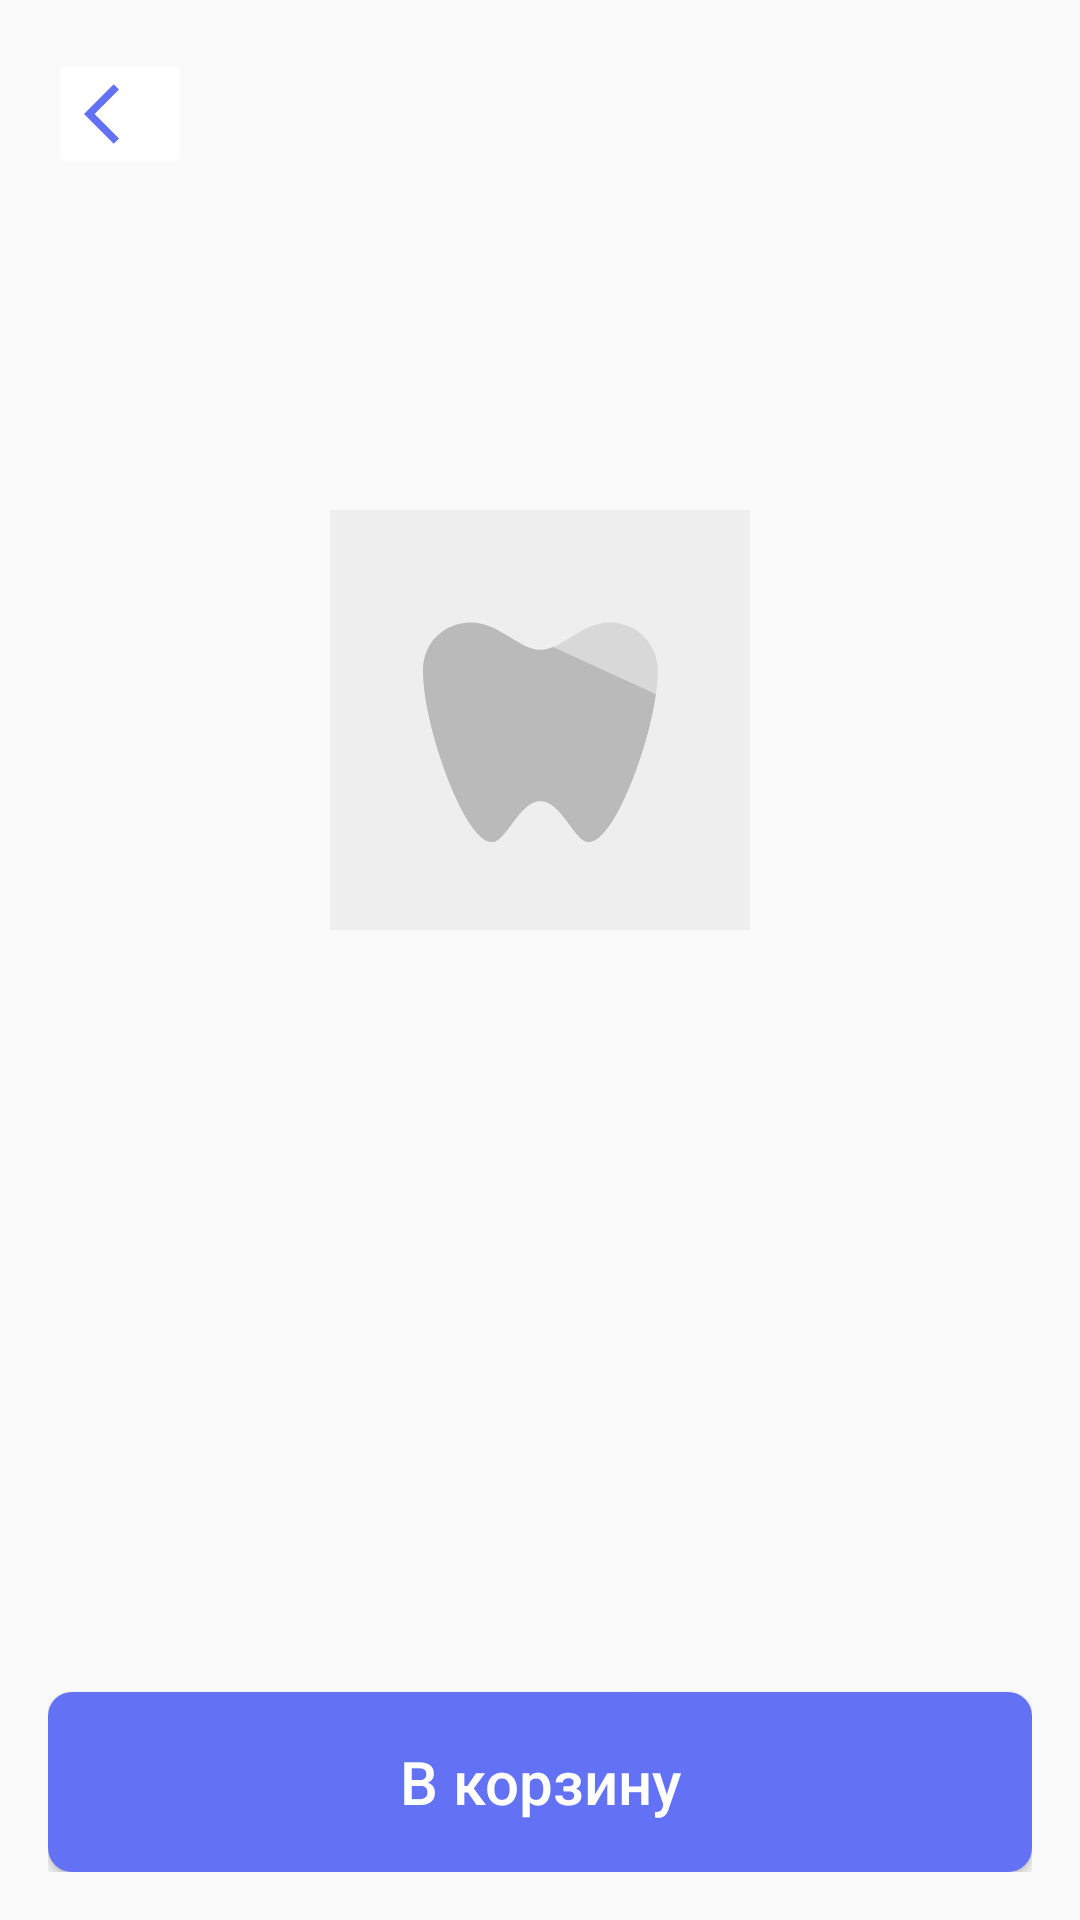

The Android layout XML behind this screen, and the referenced resources:
<!-- AndroidManifest.xml: application theme Theme.Usmeshka_Groovy -->
<!-- res/layout/product_details_fragment.xml -->
<?xml version="1.0" encoding="utf-8"?>
<androidx.constraintlayout.widget.ConstraintLayout xmlns:android="http://schemas.android.com/apk/res/android"
    xmlns:app="http://schemas.android.com/apk/res-auto"
    xmlns:tools="http://schemas.android.com/tools"
    android:layout_width="match_parent"
    android:layout_height="match_parent"
    android:orientation="vertical"
    android:padding="16dp"
    android:textAllCaps="false">

    <ImageButton
        android:id="@+id/back"
        android:layout_width="wrap_content"
        android:layout_height="wrap_content"
        android:backgroundTint="@color/white"
        android:clickable="true"
        android:contentDescription="@string/back"
        android:contentInsetStartWithNavigation="0dp"
        android:src="@drawable/ic_back"
        app:layout_constraintStart_toStartOf="parent"
        app:layout_constraintTop_toTopOf="parent" />

    <ScrollView
        android:id="@+id/scrollview"
        android:layout_width="match_parent"
        android:layout_height="match_parent"
        android:layout_marginTop="60dp"
        android:layout_marginBottom="68dp"
        app:layout_constraintLeft_toLeftOf="parent"
        app:layout_constraintRight_toRightOf="parent"
        app:layout_constraintTop_toBottomOf="@id/back">

        <androidx.constraintlayout.widget.ConstraintLayout
            android:layout_width="match_parent"
            android:layout_height="wrap_content">

            <ImageView
                android:id="@+id/product_img"
                android:layout_width="0dp"
                android:layout_height="0dp"
                android:scaleType="centerInside"
                android:src="@drawable/placeholder"
                app:layout_constraintDimensionRatio="H,1:1"
                app:layout_constraintHorizontal_bias="0.0"
                app:layout_constraintLeft_toLeftOf="parent"
                app:layout_constraintRight_toRightOf="parent"
                app:layout_constraintTop_toTopOf="parent" />

            <TextView
                android:id="@+id/product_name"
                android:layout_width="wrap_content"
                android:layout_height="wrap_content"
                android:layout_marginVertical="10dp"
                android:ellipsize="end"
                android:fontFamily="@font/roboto_bold"
                android:maxLines="2"
                android:textColor="@color/black"
                android:textSize="24sp"
                app:layout_constraintLeft_toLeftOf="parent"
                app:layout_constraintTop_toBottomOf="@id/product_img"
                tools:text="Product Name" />

            <TextView
                android:id="@+id/description"
                android:layout_width="wrap_content"
                android:layout_height="wrap_content"
                android:layout_marginBottom="10dp"
                android:textColor="@color/gray"
                android:textSize="20sp"
                app:layout_constraintLeft_toLeftOf="parent"
                app:layout_constraintTop_toBottomOf="@id/product_name"
                tools:text="Description" />

            <TextView
                android:id="@+id/price"
                android:layout_width="wrap_content"
                android:layout_height="wrap_content"
                android:layout_marginTop="18dp"
                android:maxLines="1"
                android:textColor="@color/gray"
                android:textSize="20sp"
                app:layout_constraintLeft_toLeftOf="parent"
                app:layout_constraintTop_toBottomOf="@id/description"
                tools:text="Price" />

        </androidx.constraintlayout.widget.ConstraintLayout>

    </ScrollView>


    <Button
        android:id="@+id/button_add_to_cart"
        style="@style/ButtonBlueText16White"
        android:layout_width="match_parent"
        android:layout_height="60dp"
        android:text="@string/add_to_cart"
        app:layout_constraintBottom_toBottomOf="parent"
        app:layout_constraintLeft_toLeftOf="parent"
        app:layout_constraintRight_toRightOf="parent" />

    <LinearLayout
        android:id="@+id/add_delete_product"
        android:layout_width="match_parent"
        android:layout_height="wrap_content"
        android:layout_marginTop="16dp"
        android:gravity="center"
        android:orientation="horizontal"
        android:padding="16dp"
        android:visibility="gone"
        app:layout_constraintBottom_toBottomOf="parent"
        app:layout_constraintLeft_toLeftOf="parent"
        app:layout_constraintRight_toRightOf="parent">

        <Button
            android:id="@+id/button_add"
            style="@style/ButtonBlueText16White"
            android:layout_width="60dp"
            android:layout_height="50dp"
            android:text="@string/plus"
            android:textColor="@android:color/white"
            app:backgroundTint="@color/blue_top" />

        <TextView
            android:id="@+id/counter"
            android:layout_width="wrap_content"
            android:layout_height="wrap_content"
            android:layout_gravity="center"
            android:layout_marginHorizontal="10dp"
            android:ems="4"
            android:maxLines="1"
            android:textAlignment="center"
            android:textColor="@android:color/black"
            tools:text="10000" />

        <Button
            android:id="@+id/button_remove"
            style="@style/ButtonBlueText16White"
            android:layout_width="60dp"
            android:layout_height="50dp"
            android:text="@string/mines"
            android:textColor="@android:color/white"
            app:backgroundTint="@color/blue_top" />
    </LinearLayout>
</androidx.constraintlayout.widget.ConstraintLayout>
<!-- resources referenced by this layout -->
<resources>
  <color name="black">#FF000000</color>
  <color name="blue_top">#6371F4</color>
  <color name="gray">#9a9a9a</color>
  <color name="white">#FFFFFFFF</color>
  <!-- drawable ic_back (drawable) -->
  <vector xmlns:android="http://schemas.android.com/apk/res/android"
      android:width="24dp"
      android:height="24dp"
      android:autoMirrored="true"
      android:tint="@color/blue_top"
      android:viewportWidth="24"
      android:viewportHeight="24">
  
      <path
          android:fillColor="@android:color/white"
          android:pathData="M11.67,3.87L9.9,2.1 0,12l9.9,9.9 1.77,-1.77L3.54,12z" />
  
  </vector>
  <string name="add_to_cart">В корзину</string>
  <string name="back">Back</string>
  <string name="mines">-</string>
  <string name="plus">+</string>
  <style name="ButtonBlueText16White">
          <item name="cornerRadius">54dp</item>
          <item name="android:textColor">@color/white</item>
          <item name="android:textSize">20sp</item>
          <item name="android:layout_gravity">center_horizontal</item>
          <item name="android:background">@drawable/enabled_disabled_btn</item>
          <item name="android:textAllCaps">false</item>
      </style>
  <style name="Theme.Usmeshka_Groovy" parent="Base.Theme.TestAppShop" />
  <!-- drawable enabled_disabled_btn (drawable) -->
  <?xml version="1.0" encoding="utf-8"?>
  <selector xmlns:android="http://schemas.android.com/apk/res/android">
      <item android:state_enabled="false">
          <shape android:shape="rectangle">
              <corners android:radius="54dp" />
              <solid android:color="@color/lb_grey" /> 
          </shape>
      </item>
      <item android:state_enabled="true">
          <shape android:shape="rectangle">
              <corners android:radius="8dp" />
              <solid android:color="@color/blue_top" /> 
          </shape>
      </item>
  </selector>
  <style name="Base.Theme.TestAppShop" parent="Theme.MaterialComponents.DayNight.NoActionBar.Bridge">
          <item name="colorPrimary">@color/blue_top</item>
          <item name="android:windowFullscreen">false</item>
          <item name="android:windowContentOverlay">@null</item>
          <item name="android:fitsSystemWindows">true</item>
          <item name="android:actionBarStyle">@style/MyActionBar</item>
      </style>
  <style name="MyActionBar" parent="@android:style/Widget.Holo.Light.ActionBar">
          <item name="android:background">@color/blue_top</item>
      </style>
</resources>
